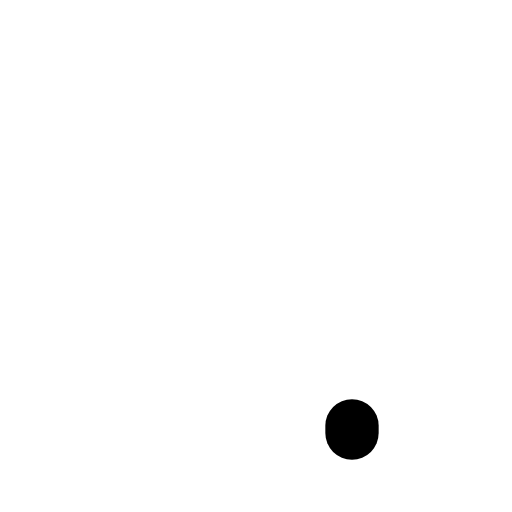
t = 0.00 s
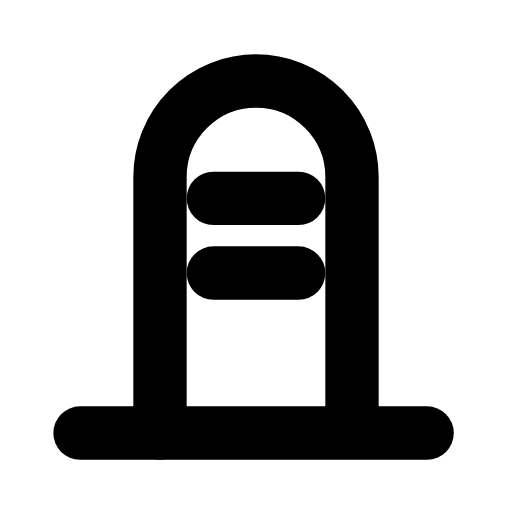
t = 0.24 s
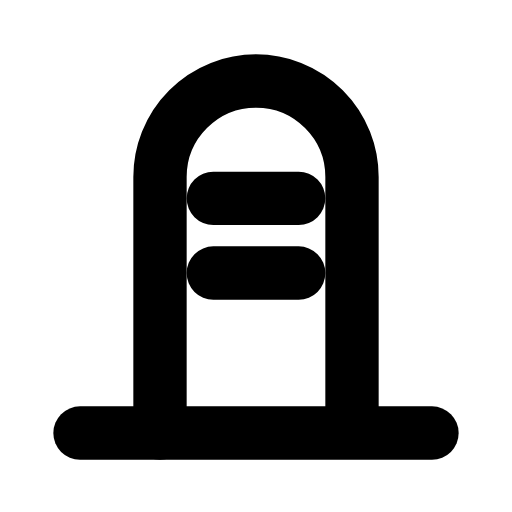
t = 0.47 s
t = 0.68 s: frame unchanged from t = 0.47 s, image omitted
t = 0.93 s: frame unchanged from t = 0.47 s, image omitted
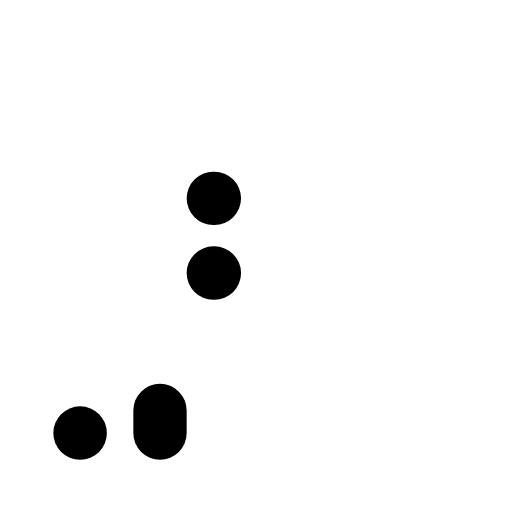
t = 1.17 s

The animated SVG that drew these frames (rendered in a browser with its animation timeline set to each time). Animation: 3 SMIL elements (animate=3); one cycle of 1.40 s, repeats indefinitely.

<svg xmlns="http://www.w3.org/2000/svg" width="24" height="24" viewBox="0 0 24 24" fill="none"><g transform="translate(-3 -5.202) scale(1.25)"><path stroke="currentColor" stroke-width="2" stroke-linecap="round" stroke-linejoin="round" fill="none" d="M8.4 20.4L8.4 10.8A3.6 3.6 0 0 1 15.6 10.8L15.6 20.4" pathLength="1" stroke-dasharray="1"><animate attributeName="stroke-dashoffset" values="1;1;0;0;0;0;1;1;1" keyTimes="0;0;0.189;0.45;0.6;0.774;0.9;0.9;1" dur="1.4s" repeatCount="indefinite" calcMode="spline" keySplines="0.16 1 0.3 1;0.16 1 0.3 1;0.16 1 0.3 1;0.16 1 0.3 1;0.16 1 0.3 1;0.16 1 0.3 1;0.16 1 0.3 1;0.16 1 0.3 1"/></path><path stroke="currentColor" stroke-width="2" stroke-linecap="round" stroke-linejoin="round" fill="none" d="M10.4 11.6L13.6 11.6M10.4 14.4L13.6 14.4" pathLength="1" stroke-dasharray="1"><animate attributeName="stroke-dashoffset" values="1;1;0;0;0;0;1;1;1" keyTimes="0;0.0315;0.2205;0.45;0.6;0.753;0.879;0.9;1" dur="1.4s" repeatCount="indefinite" calcMode="spline" keySplines="0.16 1 0.3 1;0.16 1 0.3 1;0.16 1 0.3 1;0.16 1 0.3 1;0.16 1 0.3 1;0.16 1 0.3 1;0.16 1 0.3 1;0.16 1 0.3 1"/></path><line stroke="currentColor" stroke-width="2" stroke-linecap="round" stroke-linejoin="round" fill="none" x1="5.4" y1="20.4" x2="18.6" y2="20.4" pathLength="1" stroke-dasharray="1"><animate attributeName="stroke-dashoffset" values="1;1;0;0;0;0;1;1;1" keyTimes="0;0.063;0.252;0.45;0.6;0.732;0.858;0.9;1" dur="1.4s" repeatCount="indefinite" calcMode="spline" keySplines="0.16 1 0.3 1;0.16 1 0.3 1;0.16 1 0.3 1;0.16 1 0.3 1;0.16 1 0.3 1;0.16 1 0.3 1;0.16 1 0.3 1;0.16 1 0.3 1"/></line></g></svg>
